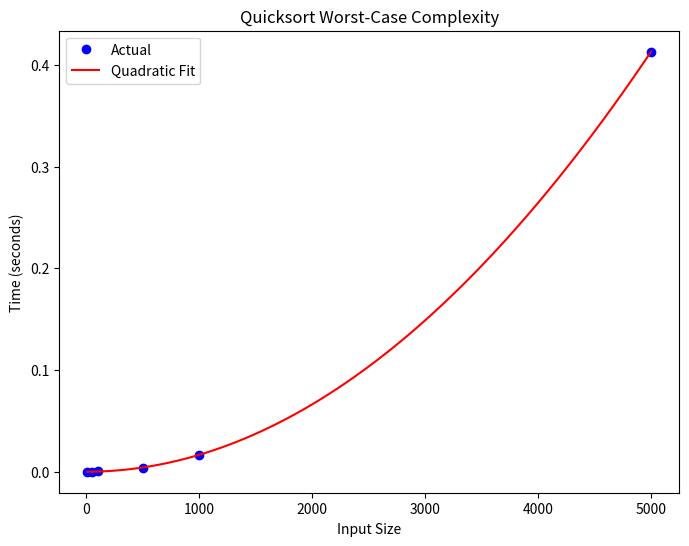

The matplotlib source for this figure:
#ENSF 338 Lab 3 ex4.py
import time
import numpy as np
import matplotlib.pyplot as plt
from scipy.optimize import curve_fit

import sys 
sys.setrecursionlimit(20000)

def partition(arr, low, high):
    pivot = arr[high]
    i = low - 1
    for j in range(low, high):
        if arr[j] <= pivot:
            i += 1
            arr[i], arr[j] = arr[j], arr[i]
    arr[i + 1], arr[high] = arr[high], arr[i + 1]
    return i + 1

def quicksort(arr, low, high):
    if low < high:
        pivot_index = partition(arr, low, high)
        quicksort(arr, low, pivot_index - 1)
        quicksort(arr, pivot_index + 1, high)

def generate_worst_case_input(n):
    # Generate an array with elements in decreasing order
    return list(range(n, 0, -1))

def run_quicksort_analysis():
    sizes = [10, 50, 100, 500, 1000, 5000]  # Sizes of input arrays
    time_results = []
    for size in sizes:
        input_array = generate_worst_case_input(size)
        start_time = time.time()
        quicksort(input_array, 0, size - 1)
        end_time = time.time()
        time_results.append(end_time - start_time)

    return sizes, time_results

def plot_results(sizes, time_results):
    # Plotting time taken
    plt.figure(figsize=(8, 6))
    plt.plot(sizes, time_results, 'bo', label='Actual')
    plt.xlabel('Input Size')
    plt.ylabel('Time (seconds)')
    plt.title('Quicksort Worst-Case Complexity')
    
    # Fitting a quadratic curve to time results
    def quadratic_curve(x, a, b, c):
        return a * x**2 + b * x + c

    popt, _ = curve_fit(quadratic_curve, sizes, time_results)
    sizes_fit = np.linspace(min(sizes), max(sizes), 100)
    time_fit = quadratic_curve(sizes_fit, *popt)
    plt.plot(sizes_fit, time_fit, 'r-', label='Quadratic Fit')

    plt.legend()
    plt.show()

sizes, time_results = run_quicksort_analysis()
plot_results(sizes, time_results)
